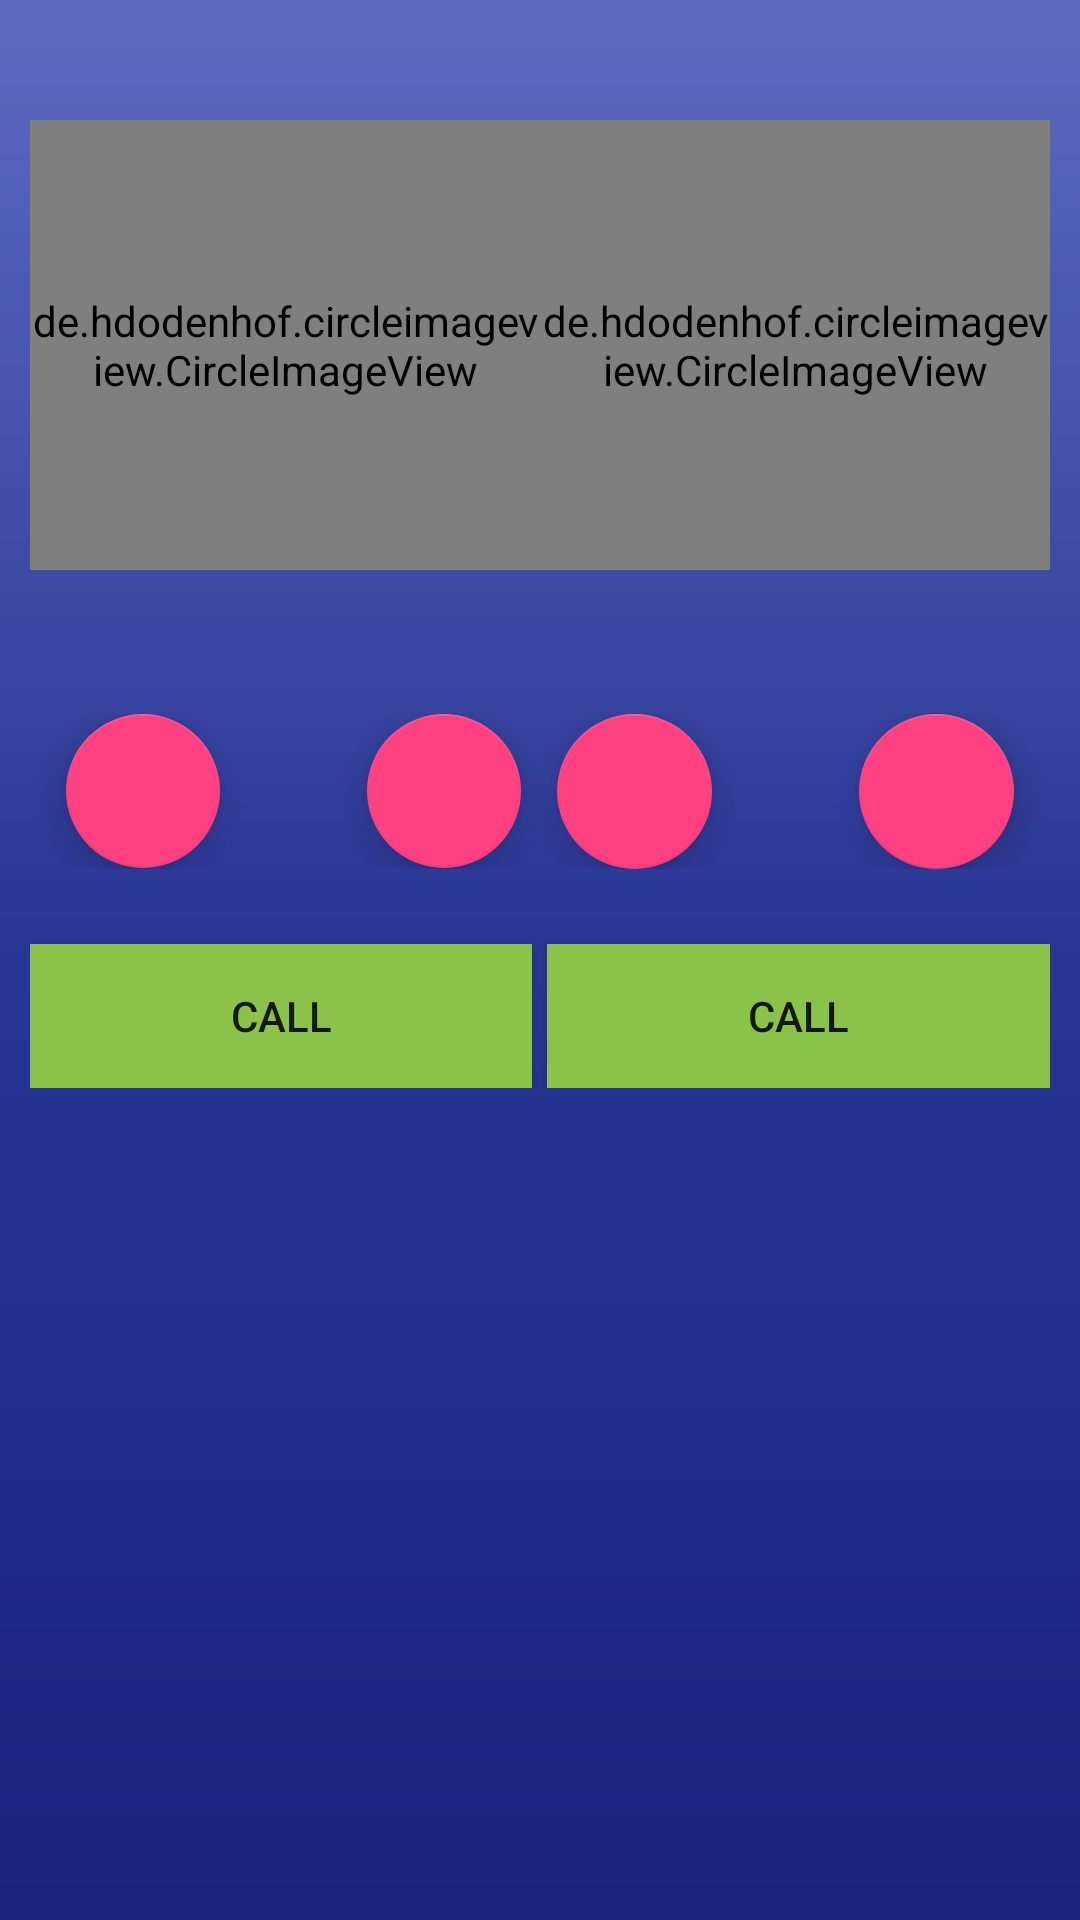

Here is an Android app screen rendered from its layout file. Give the layout XML and the strings, colors and styles it references.
<!-- AndroidManifest.xml: application theme AppTheme -->
<!-- res/layout/activity_main.xml -->
<?xml version="1.0" encoding="utf-8"?>
<LinearLayout xmlns:android="http://schemas.android.com/apk/res/android"
    xmlns:app="http://schemas.android.com/apk/res-auto"
    xmlns:tools="http://schemas.android.com/tools"
    android:layout_width="match_parent"
    android:layout_height="match_parent"
    android:background="@drawable/gradient_background"
   android:orientation="vertical"
    android:paddingTop="40sp"
    android:paddingLeft="10sp"
    android:paddingRight="10sp"
    tools:context="com.quasar.nemesis.a6thsense.Activities.MainActivity">
<LinearLayout
    android:layout_width="match_parent"
    android:layout_height="wrap_content"
    android:orientation="horizontal"
    android:weightSum="2">

    <de.hdodenhof.circleimageview.CircleImageView
        xmlns:app="http://schemas.android.com/apk/res-auto"
        android:id="@+id/emer1"
        android:layout_width="0dp"
        android:layout_height="150sp"
        android:src="@drawable/ic_account"
        app:civ_border_width="1dp"
        app:civ_border_color="#FF000000"
        android:layout_weight="1"
        app:civ_circle_background_color="#BDBDBD"
        android:layout_marginBottom="4sp"
        />

    <de.hdodenhof.circleimageview.CircleImageView
        xmlns:app="http://schemas.android.com/apk/res-auto"
        android:id="@+id/emer2"
        android:layout_width="0dp"
        android:layout_height="150sp"
        android:src="@drawable/ic_account"
        app:civ_border_width="1dp"
        app:civ_border_color="#FF000000"
        android:layout_weight="1"
        app:civ_circle_background_color="#BDBDBD"
        android:layout_marginBottom="4sp"
        />

</LinearLayout>
    <LinearLayout
        android:layout_width="match_parent"
        android:layout_height="wrap_content"
        android:orientation="horizontal"
        android:weightSum="2">

        <TextView
            xmlns:app="http://schemas.android.com/apk/res-auto"
            android:id="@+id/name1"
            android:layout_width="0dp"
            android:layout_height="40sp"
            android:src="@drawable/ic_account"
            android:text=""
            android:layout_weight="1"
            android:textAlignment="center"
            android:layout_marginBottom="4sp"
            android:textSize="30sp"
            android:textColor="#FFFFFF"
            />

        <TextView
            xmlns:app="http://schemas.android.com/apk/res-auto"
            android:id="@+id/name2"
            android:layout_width="0dp"
            android:layout_height="40sp"
            android:src="@drawable/ic_account"
            android:text=""
            android:textAlignment="center"
            android:layout_weight="1"
            android:textSize="30sp"
            android:textColor="#FFFFFF"
            android:layout_marginBottom="4sp"
            />

    </LinearLayout>

    <LinearLayout
        android:layout_width="match_parent"
        android:layout_height="wrap_content"
        android:orientation="horizontal"
        android:weightSum="4"
        >

        <android.support.design.widget.FloatingActionButton xmlns:app="http://schemas.android.com/apk/res-auto"
            android:id="@+id/add1"
            android:layout_width="0dp"
            android:layout_height="150sp"

            android:layout_weight="1"

            android:layout_marginLeft="12dp"
            android:layout_marginStart="12dp"
            android:src="@drawable/ic_add_white_24dp" />

        <android.support.design.widget.FloatingActionButton xmlns:app="http://schemas.android.com/apk/res-auto"
            android:id="@+id/rem1"
            android:layout_width="0dp"
            android:layout_height="150sp"
            android:layout_weight="1"
            android:layout_marginLeft="49dp"
            android:layout_marginStart="49dp"

            android:src="@drawable/ic_remove_white_24dp" />

        <android.support.design.widget.FloatingActionButton xmlns:app="http://schemas.android.com/apk/res-auto"
            android:id="@+id/add2"
            android:layout_width="0dp"
            android:layout_height="150sp"
            android:layout_weight="1"
           android:layout_marginLeft="12dp"
            android:layout_marginEnd="49dp"
            android:layout_marginRight="49dp"

            android:src="@drawable/ic_add_white_24dp"
            android:layout_marginStart="12dp" />

        <android.support.design.widget.FloatingActionButton xmlns:app="http://schemas.android.com/apk/res-auto"
            android:id="@+id/rem2"
            android:layout_width="0dp"
            android:layout_height="150sp"
            android:layout_weight="1"

            android:layout_marginEnd="12dp"
            android:layout_marginRight="12dp"
            android:src="@drawable/ic_remove_white_24dp"
            app:civ_border_color="#FF000000"
            app:civ_border_width="4dp"
            app:civ_circle_background_color="#BDBDBD" />

    </LinearLayout>

    <LinearLayout
        android:layout_width="match_parent"
        android:layout_height="wrap_content"
        android:weightSum="2"
        android:orientation="horizontal">
        <Button
            android:id="@+id/phone1"
            android:layout_width="0dp"
            android:layout_height="wrap_content"
            android:text="@string/call"
            android:background="#8BC34A"
            android:layout_weight="1"
            android:layout_marginTop="25sp"
            android:layout_marginRight="5sp"
            android:layout_marginEnd="5sp" />
        <Button
            android:id="@+id/phone2"
            android:layout_width="0dp"
            android:layout_height="wrap_content"
            android:text="@string/call"
            android:background="#8BC34A"
            android:layout_weight="1"
            android:layout_marginTop="25sp"/>
    </LinearLayout>


</LinearLayout>
<!-- resources referenced by this layout -->
<resources>
  <!-- drawable gradient_background (drawable) -->
  <?xml version="1.0" encoding="UTF-8"?>
  <shape xmlns:android="http://schemas.android.com/apk/res/android" android:shape="rectangle" >
  
      <gradient
          android:angle="90"
          android:centerColor="#283593"
          android:endColor="#5C6BC0"
          android:startColor="#1A237E"
          android:type="linear" />
  
      <corners
          android:radius="0dp"/>
  
  </shape>
  <!-- drawable ic_account: png bitmap (drawable, 740 bytes) -->
  <string name="call">Call</string>
  <style name="AppTheme" parent="Theme.AppCompat.Light.NoActionBar">
          
  
          <item name="colorPrimary">@color/colorPrimary</item>
          <item name="colorPrimaryDark">@color/colorPrimaryDark</item>
          <item name="colorAccent">@color/colorAccent</item>
      </style>
  <color name="colorPrimary">#3F51B5</color>
  <color name="colorPrimaryDark">#303F9F</color>
  <color name="colorAccent">#FF4081</color>
</resources>
